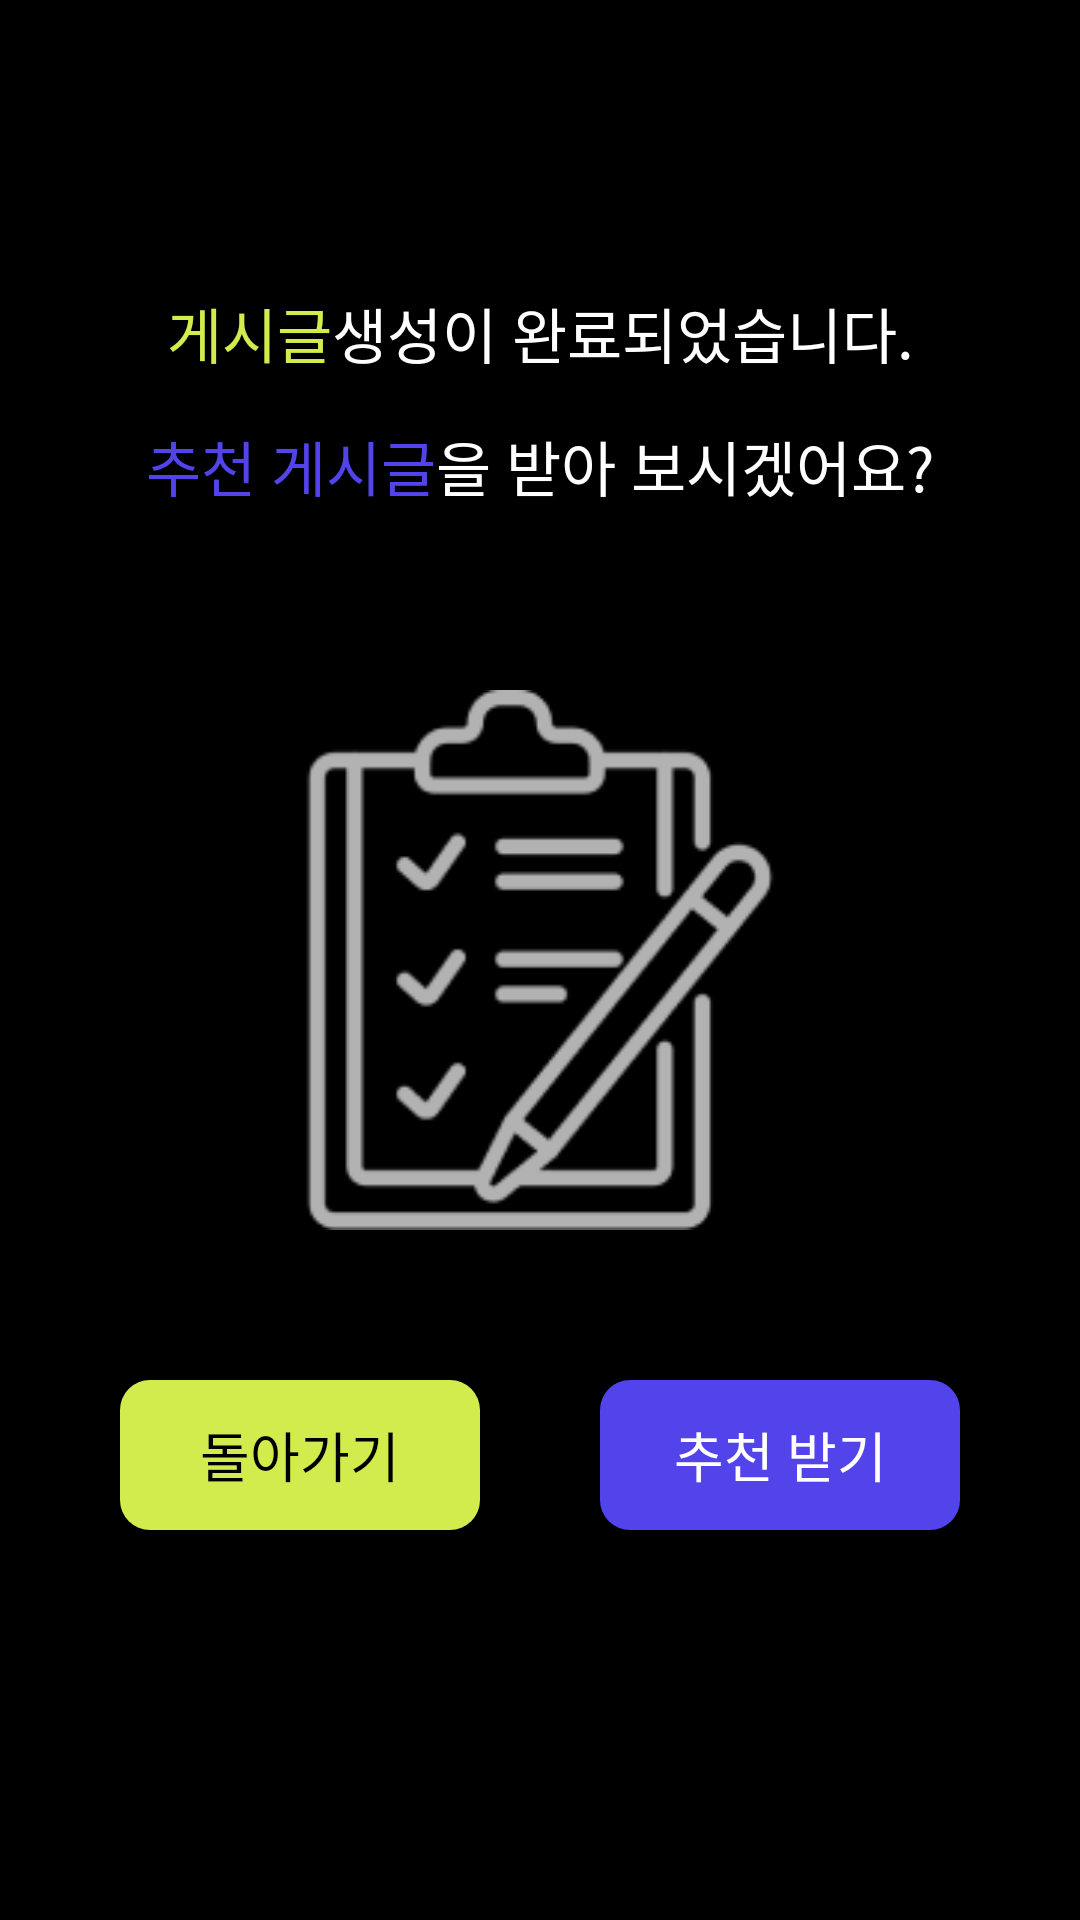

The Android layout XML behind this screen, and the referenced resources:
<!-- AndroidManifest.xml: application theme Theme.Ttrip -->
<!-- res/layout/fragment_finish_post_board.xml -->
<?xml version="1.0" encoding="utf-8"?>
<layout xmlns:android="http://schemas.android.com/apk/res/android"
    xmlns:app="http://schemas.android.com/apk/res-auto">

    <data>

    </data>

    <androidx.constraintlayout.widget.ConstraintLayout
        android:layout_width="match_parent"
        android:layout_height="match_parent"
        android:background="@color/black">

        <LinearLayout
            android:id="@+id/ll_board_finish"
            android:layout_width="wrap_content"
            android:layout_height="wrap_content"
            android:layout_marginBottom="10dp"
            android:orientation="horizontal"
            app:layout_constraintBottom_toTopOf="@id/ll_board_finish_recommend"
            app:layout_constraintEnd_toEndOf="parent"
            app:layout_constraintStart_toStartOf="parent">

            <TextView
                android:id="@+id/tv_board_finish1"
                android:layout_width="wrap_content"
                android:layout_height="wrap_content"
                android:layout_marginTop="5dp"
                android:fontFamily="@font/gmarket_sans_ttf_medium"
                android:text="@string/content_post_user_board"
                android:textColor="@color/pear"
                android:textSize="20sp" />

            <TextView
                android:id="@+id/tv_board_finish2"
                android:layout_width="wrap_content"
                android:layout_height="wrap_content"
                android:layout_marginTop="5dp"
                android:fontFamily="@font/gmarket_sans_ttf_light"
                android:text="@string/content_finish_user_board"
                android:textColor="@color/white"
                android:textSize="20sp" />
        </LinearLayout>

        <LinearLayout
            android:id="@+id/ll_board_finish_recommend"
            android:layout_width="wrap_content"
            android:layout_height="wrap_content"
            android:layout_marginBottom="60dp"
            android:orientation="horizontal"
            app:layout_constraintBottom_toTopOf="@id/iv_board_finish"
            app:layout_constraintEnd_toEndOf="parent"
            app:layout_constraintStart_toStartOf="parent">

            <TextView
                android:id="@+id/tv_board_finish1_recommend"
                android:layout_width="wrap_content"
                android:layout_height="wrap_content"
                android:layout_marginTop="5dp"
                android:fontFamily="@font/gmarket_sans_ttf_medium"
                android:text="@string/content_recommend_board"
                android:textColor="@color/neon_blue"
                android:textSize="20sp" />

            <TextView
                android:id="@+id/tv_board_finish2_recommend"
                android:layout_width="wrap_content"
                android:layout_height="wrap_content"
                android:layout_marginTop="5dp"
                android:fontFamily="@font/gmarket_sans_ttf_light"
                android:text="@string/content_ask_recommend_board"
                android:textColor="@color/white"
                android:textSize="20sp" />
        </LinearLayout>

        <ImageView
            android:id="@+id/iv_board_finish"
            android:layout_width="180dp"
            android:layout_height="180dp"
            android:contentDescription="@string/image_onboarding_banner"
            android:src="@drawable/ic_onboarding_task"
            app:layout_constraintBottom_toBottomOf="parent"
            app:layout_constraintEnd_toEndOf="parent"
            app:layout_constraintStart_toStartOf="parent"
            app:layout_constraintTop_toTopOf="parent" />

        <androidx.appcompat.widget.LinearLayoutCompat
            android:id="@+id/ll_finish_board"
            android:layout_width="wrap_content"
            android:layout_height="wrap_content"
            android:layout_marginTop="50dp"
            android:orientation="horizontal"
            app:layout_constraintEnd_toEndOf="parent"
            app:layout_constraintStart_toStartOf="parent"
            app:layout_constraintTop_toBottomOf="@id/iv_board_finish">

            <TextView
                android:id="@+id/tv_back_to_board"
                android:layout_width="120dp"
                android:layout_height="50dp"
                android:layout_marginEnd="20dp"
                android:background="@drawable/bg_rect_pear_radius10"
                android:fontFamily="@font/sc_dream5"
                android:gravity="center"
                android:text="@string/content_back_to_board"
                android:textSize="18sp"
                android:textColor="@color/black" />

            <TextView
                android:id="@+id/tv_go_to_recommend"
                android:layout_width="120dp"
                android:layout_height="50dp"
                android:layout_marginStart="20dp"
                android:background="@drawable/bg_rect_neon_blue_radius10"
                android:fontFamily="@font/sc_dream5"
                android:gravity="center"
                android:textSize="18sp"
                android:text="@string/content_go_to_recommend"
                android:textColor="@color/white" />
        </androidx.appcompat.widget.LinearLayoutCompat>
    </androidx.constraintlayout.widget.ConstraintLayout>
</layout>
<!-- resources referenced by this layout -->
<resources>
  <color name="black">#FF000000</color>
  <color name="neon_blue">#5343EA</color>
  <color name="pear">#D1EC4C</color>
  <color name="white">#FFFFFFFF</color>
  <!-- drawable bg_rect_neon_blue_radius10 (drawable) -->
  <layer-list xmlns:android="http://schemas.android.com/apk/res/android">
      <item>
          <shape android:shape="rectangle">
              <solid android:color="@color/neon_blue" />
              <corners android:radius="10dp" />
          </shape>
      </item>
  </layer-list>
  <!-- drawable bg_rect_pear_radius10 (drawable) -->
  <layer-list xmlns:android="http://schemas.android.com/apk/res/android">
      <item>
          <shape android:shape="rectangle">
              <solid android:color="@color/pear" />
              <corners android:radius="10dp" />
          </shape>
      </item>
  </layer-list>
  <!-- drawable ic_onboarding_task: png bitmap (drawable-v24, 7349 bytes) -->
  <string name="content_ask_recommend_board">을 받아 보시겠어요?</string>
  <string name="content_back_to_board">돌아가기</string>
  <string name="content_finish_user_board">생성이 완료되었습니다.</string>
  <string name="content_go_to_recommend">추천 받기</string>
  <string name="content_post_user_board">게시글</string>
  <string name="content_recommend_board">추천 게시글</string>
  <string name="image_onboarding_banner">image_onboarding_banner</string>
  <style name="Theme.Ttrip" parent="Theme.MaterialComponents.DayNight.DarkActionBar">
          
          <item name="colorPrimary">@color/purple_500</item>
          <item name="colorPrimaryVariant">@color/purple_700</item>
          <item name="colorOnPrimary">@color/white</item>
          
          <item name="colorSecondary">@color/teal_200</item>
          <item name="colorSecondaryVariant">@color/teal_700</item>
          <item name="colorOnSecondary">@color/black</item>
          
          <item name="android:statusBarColor">?attr/colorPrimaryVariant</item>
          
          <item name="windowActionBar">false</item>
          <item name="windowNoTitle">true</item>
      </style>
  <color name="purple_500">#FF6200EE</color>
  <color name="purple_700">#FF3700B3</color>
  <color name="teal_200">#FF03DAC5</color>
  <color name="teal_700">#FF018786</color>
</resources>
